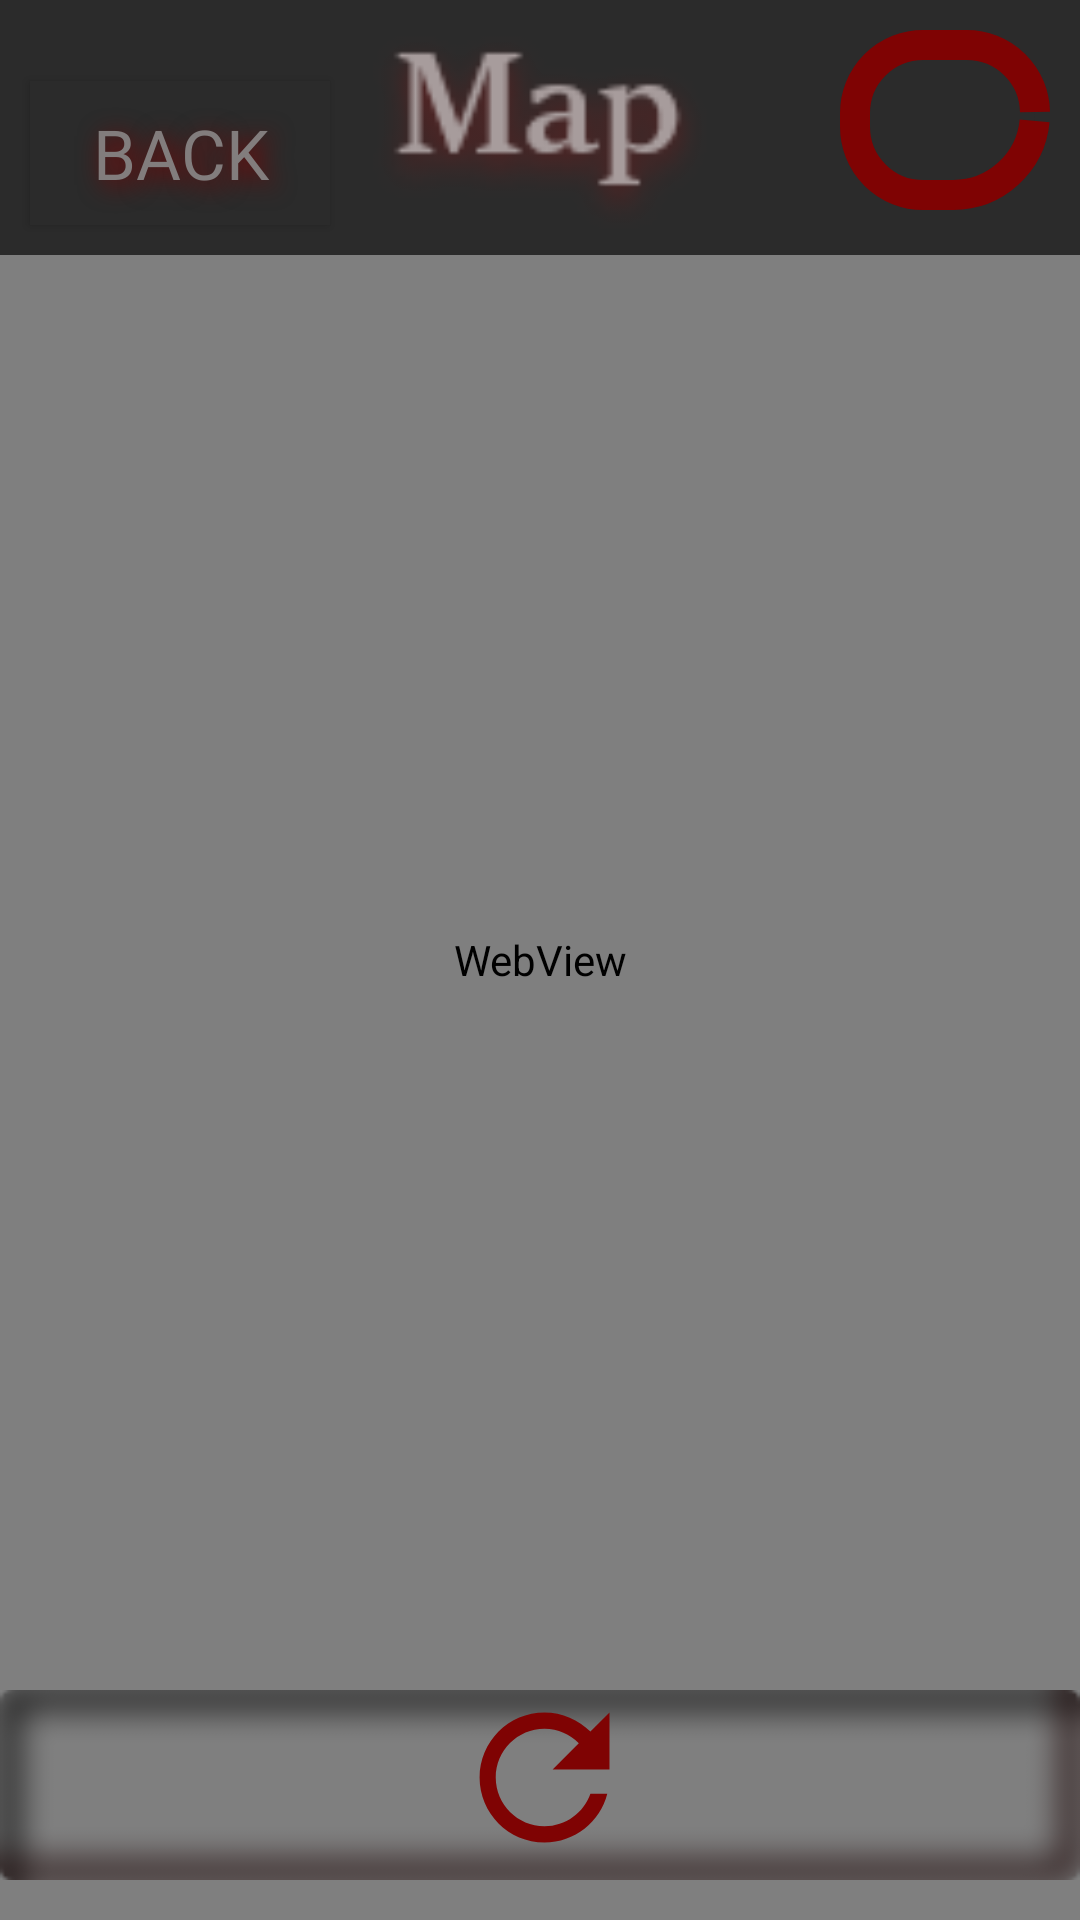

Write the Android layout XML for this screen, with the resource values it uses.
<!-- AndroidManifest.xml: application theme Theme.NewWorldMMORPGUltimateGuide -->
<!-- res/layout/activity_map.xml -->
<?xml version="1.0" encoding="utf-8"?>
<androidx.constraintlayout.widget.ConstraintLayout xmlns:android="http://schemas.android.com/apk/res/android"
    xmlns:app="http://schemas.android.com/apk/res-auto"
    xmlns:tools="http://schemas.android.com/tools"
    android:layout_width="match_parent"
    android:layout_height="match_parent"
    android:background="@drawable/settings"
    tools:context=".DataBaseActivity">

    <WebView
        android:id="@+id/webView3"
        app:layout_constraintTop_toBottomOf="@+id/dbMute"
        app:layout_constraintBottom_toTopOf="@+id/frame2"
        app:layout_constraintEnd_toEndOf="parent"
        app:layout_constraintStart_toStartOf="parent"
        android:layout_width="match_parent"
        android:layout_height="match_parent"/>


    <ImageView
        android:id="@+id/frame"
        app:layout_constraintTop_toTopOf="parent"
        app:layout_constraintEnd_toEndOf="parent"
        app:layout_constraintStart_toStartOf="parent"
        android:src="@drawable/shape"
        android:layout_width="match_parent"
        android:layout_height="85dp"/>

    <androidx.appcompat.widget.AppCompatButton
        android:id="@+id/backBtnToHome3"
        android:text="Back"
        android:fontFamily="@font/skita"
        android:textColor="#827D7D"
        android:shadowColor="#7F0303"
        android:shadowDy="5"
        android:shadowRadius="20"
        android:shadowDx="5"
        android:textSize="23sp"
        android:background="@color/grey2"
        android:layout_marginStart="10dp"
        android:layout_marginBottom="10dp"
        app:layout_constraintStart_toStartOf="@+id/frame"
        app:layout_constraintBottom_toBottomOf="@+id/frame"
        android:layout_width="100dp"
        android:layout_height="wrap_content"/>

    <ImageView
        android:id="@+id/titleImg"
        app:layout_constraintTop_toTopOf="parent"
        app:layout_constraintEnd_toEndOf="parent"
        app:layout_constraintStart_toStartOf="parent"
        app:layout_constraintBottom_toBottomOf="@+id/frame"
        android:src="@drawable/map"
        android:layout_width="match_parent"
        android:layout_height="80dp"/>

    <ImageButton
        android:id="@+id/dbMute"
        android:onClick="dbMute"
        android:layout_marginTop="10dp"
        android:layout_marginEnd="10dp"
        android:background="@drawable/btn_new_shape"
        android:src="@drawable/ic_baseline_music_off_24"
        app:layout_constraintTop_toTopOf="parent"
        app:layout_constraintEnd_toEndOf="@+id/frame"
        android:layout_width="70dp"
        android:layout_height="60dp"/>


    <ImageView
        android:id="@+id/frame2"
        android:src="@drawable/button"
        app:layout_constraintBottom_toBottomOf="parent"
        app:layout_constraintStart_toStartOf="parent"
        app:layout_constraintEnd_toEndOf="parent"
        android:layout_width="match_parent"
        android:layout_height="90dp"/>

    <HorizontalScrollView
        android:orientation="horizontal"
        app:layout_constraintStart_toStartOf="parent"
        app:layout_constraintEnd_toEndOf="parent"
        app:layout_constraintBottom_toBottomOf="parent"
        android:layout_width="wrap_content"
        android:layout_height="wrap_content">

        <LinearLayout
            android:id="@+id/shapeLayout"
            android:layout_gravity="center"
            android:layout_width="wrap_content"
            android:layout_height="wrap_content"
            android:layout_marginBottom="10dp">

            <androidx.appcompat.widget.AppCompatButton
                android:id="@+id/reloadHome"
                android:background="@drawable/refreshbtn"
                android:layout_marginStart="3dp"
                android:layout_width="65dp"
                android:layout_height="65dp"/>

        </LinearLayout>


    </HorizontalScrollView>



</androidx.constraintlayout.widget.ConstraintLayout>
<!-- resources referenced by this layout -->
<resources>
  <color name="grey2">#2B2B2B</color>
  <!-- drawable btn_new_shape (drawable) -->
  <?xml version="1.0" encoding="utf-8"?>
  <shape xmlns:android="http://schemas.android.com/apk/res/android">
      <size android:height="160dp"
          android:width="80dp"/>
  
      <solid android:color="@color/grey2"/>
  
      <corners android:bottomRightRadius="120dp"
          android:topLeftRadius="100dp"
          android:topRightRadius="100dp"
          android:bottomLeftRadius="100dp"/>
  
      <stroke android:color="@color/red"
          android:width="10dp"
          android:dashGap="3dp"
          android:dashWidth="90dp"/>
  </shape>
  <!-- drawable button: png bitmap (drawable, 2686 bytes) -->
  <!-- drawable map: png bitmap (drawable, 4031 bytes) -->
  <!-- drawable refreshbtn (drawable-v24) -->
  <vector android:height="24dp" android:tint="@color/red"
      android:viewportHeight="24" android:viewportWidth="24"
      android:width="24dp" xmlns:android="http://schemas.android.com/apk/res/android">
      <path android:fillColor="@android:color/white" android:pathData="M17.65,6.35C16.2,4.9 14.21,4 12,4c-4.42,0 -7.99,3.58 -7.99,8s3.57,8 7.99,8c3.73,0 6.84,-2.55 7.73,-6h-2.08c-0.82,2.33 -3.04,4 -5.65,4 -3.31,0 -6,-2.69 -6,-6s2.69,-6 6,-6c1.66,0 3.14,0.69 4.22,1.78L13,11h7V4l-2.35,2.35z"/>
  </vector>
  <!-- drawable settings: png bitmap (drawable, 17398 bytes) -->
  <!-- drawable shape (drawable) -->
  <?xml version="1.0" encoding="utf-8"?>
  <shape android:shape="rectangle" xmlns:android="http://schemas.android.com/apk/res/android">
      <solid
          android:color="@color/grey2"/>
  </shape>
  <style name="Theme.NewWorldMMORPGUltimateGuide" parent="Theme.MaterialComponents.DayNight.NoActionBar">
          
          <item name="colorPrimary">@color/purple_500</item>
          <item name="colorPrimaryVariant">@color/grey2</item>
          <item name="colorOnPrimary">#191514</item>
          
          <item name="colorSecondary">@color/teal_200</item>
          <item name="colorSecondaryVariant">@color/teal_700</item>
          <item name="colorOnSecondary">@color/black</item>
          
          <item name="android:statusBarColor" tools:targetApi="l">?attr/colorPrimaryVariant</item>
          
          <item name="android:itemBackground">#191514</item>
          <item name="android:actionMenuTextAppearance">@font/skita</item>
          <item name="android:textColor">#FFFFFF</item>
          <item name="android:popupMenuStyle">@style/MyToolbarStyle</item>
          <item name="android:popupBackground">#191514</item>
      </style>
  <color name="red">#7F0303</color>
  <color name="purple_500">#FF6200EE</color>
  <color name="teal_200">#FF03DAC5</color>
  <color name="teal_700">#FF018786</color>
  <color name="black">#FF000000</color>
  <style name="MyToolbarStyle" parent="ThemeOverlay.AppCompat.Light">
          <item name="android:shadowColor">#7F0303</item>
          <item name="android:shadowDy">5</item>
          <item name="android:shadowDx">5</item>
          <item name="android:shadowRadius">20</item>
          <item name="android:colorBackground">#352E08</item>
          <item name="android:textColor">#957F7F</item>
          <item name="android:fontFamily">@font/skita</item>
      </style>
</resources>
